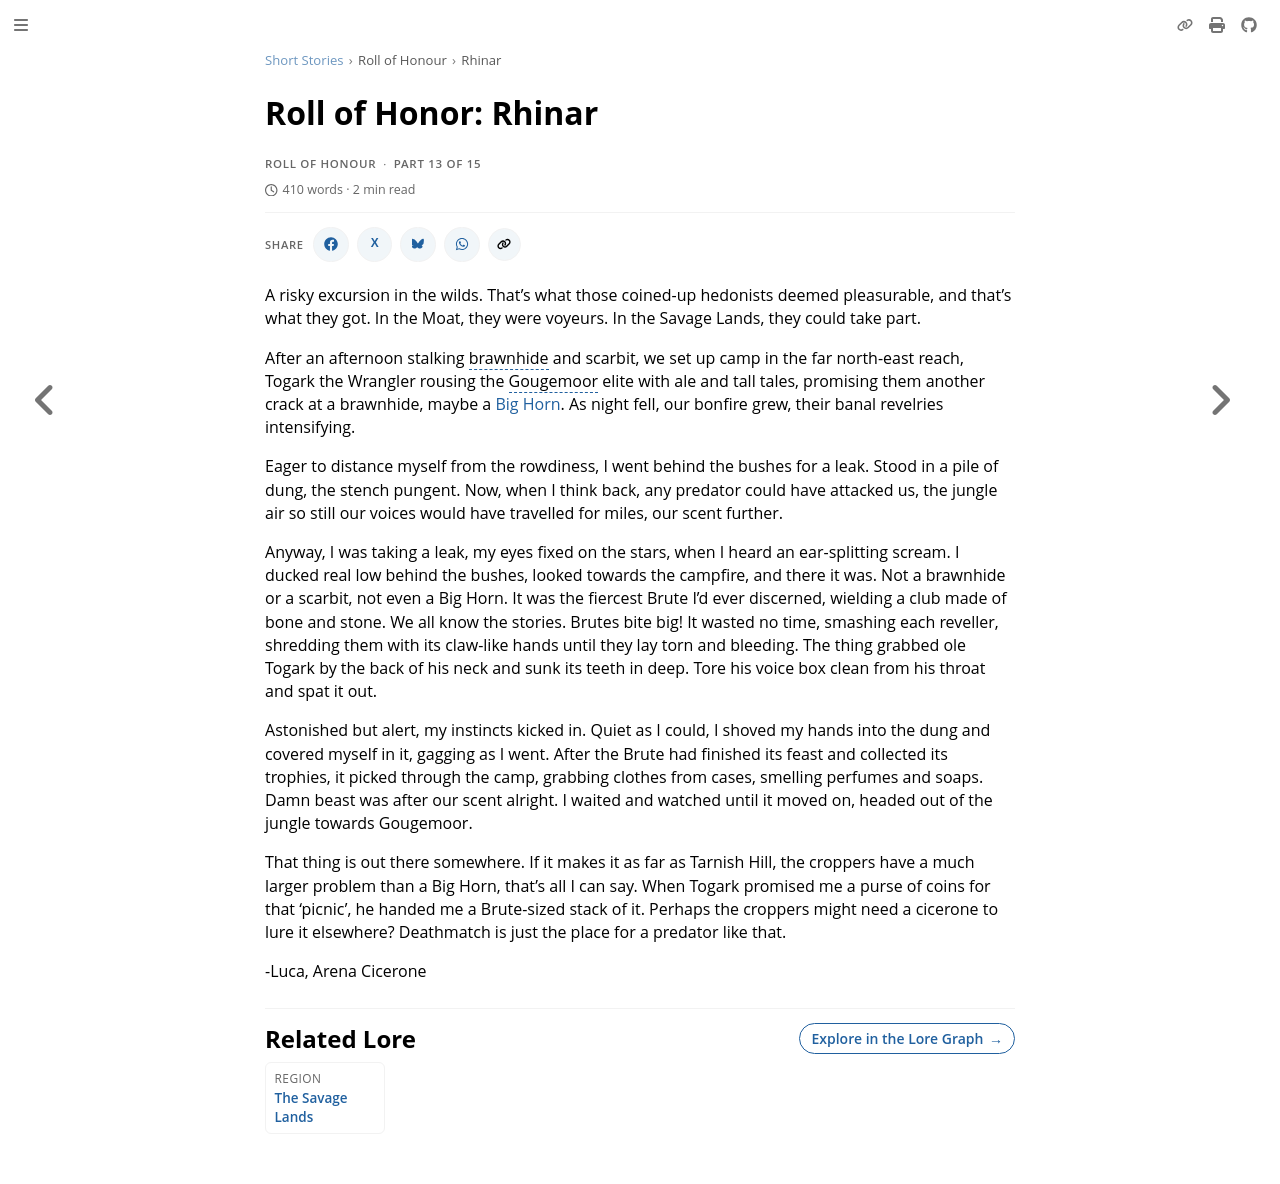

repository: nathaneastwood/fablore · page: short-stories/roll-of-honour/rhinar.html · generator: mdbook

# Roll of Honor: Rhinar

A risky excursion in the wilds. That's what those coined-up hedonists deemed pleasurable, and that's what they got. In the Moat, they were voyeurs. In the Savage Lands, they could take part.

After an afternoon stalking brawnhide and scarbit, we set up camp in the far north-east reach, Togark the Wrangler rousing the Gougemoor elite with ale and tall tales, promising them another crack at a brawnhide, maybe a [Big Horn](../../flavour/crucible-of-war.md#barraging-big-horn---cru010). As night fell, our bonfire grew, their banal revelries intensifying.

Eager to distance myself from the rowdiness, I went behind the bushes for a leak. Stood in a pile of dung, the stench pungent. Now, when I think back, any predator could have attacked us, the jungle air so still our voices would have travelled for miles, our scent further.

Anyway, I was taking a leak, my eyes fixed on the stars, when I heard an ear-splitting scream. I ducked real low behind the bushes, looked towards the campfire, and there it was. Not a brawnhide or a scarbit, not even a Big Horn. It was the fiercest Brute I'd ever discerned, wielding a club made of bone and stone. We all know the stories. Brutes bite big! It wasted no time, smashing each reveller, shredding them with its claw-like hands until they lay torn and bleeding. The thing grabbed ole Togark by the back of his neck and sunk its teeth in deep. Tore his voice box clean from his throat and spat it out.

Astonished but alert, my instincts kicked in. Quiet as I could, I shoved my hands into the dung and covered myself in it, gagging as I went. After the Brute had finished its feast and collected its trophies, it picked through the camp, grabbing clothes from cases, smelling perfumes and soaps. Damn beast was after our scent alright. I waited and watched until it moved on, headed out of the jungle towards Gougemoor.

That thing is out there somewhere. If it makes it as far as Tarnish Hill, the croppers have a much larger problem than a Big Horn, that's all I can say. When Togark promised me a purse of coins for that 'picnic', he handed me a Brute-sized stack of it. Perhaps the croppers might need a cicerone to lure it elsewhere? Deathmatch is just the place for a predator like that.

-Luca, Arena Cicerone
